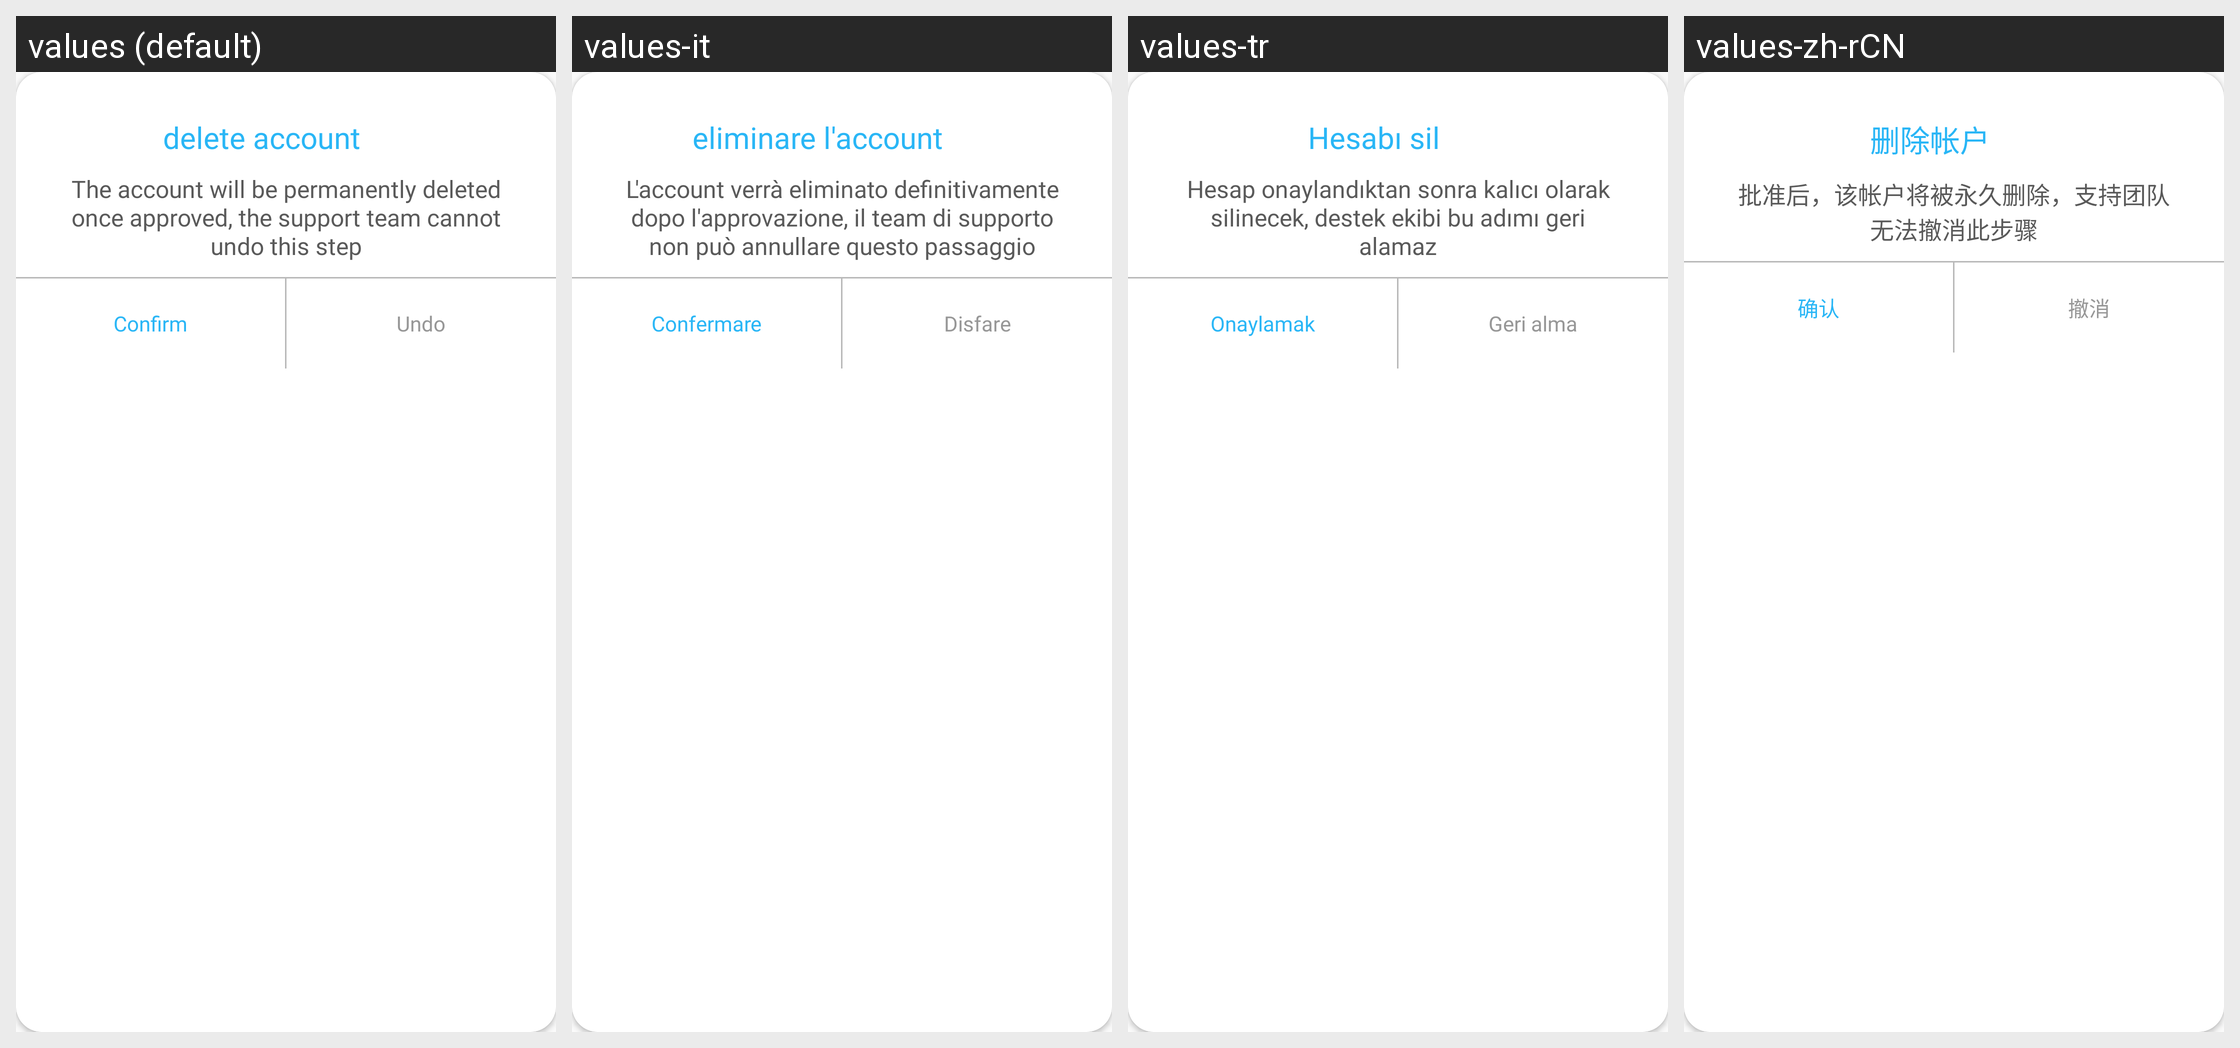

Locale-by-locale string values for the Android screen shown in this grid:
Android screen res/layout/alert_delete_account.xml rendered under 4 locales, left to right: values (default), values-it, values-tr, values-zh-rCN. Device: Nexus 5 (rendered at 1080×1920; each locale shown at half size, 540×960, under a caption strip naming it); theme AppTheme.
Other locales in the repository, not shown: values-ar, values-de, values-fr, values-hi, values-ja, values-ko, values-ro, values-ru, values-tl, values-zh-rTW.
Strings drawn on this screen, with the default value and each locale's value (text and hints the layout hard-codes, and strings that could not be matched under every locale, appear in the picture but are not listed):

id_239
  values: delete account
  values-it: eliminare l'account
  values-tr: Hesabı sil
  values-zh-rCN: 删除帐户

id_240
  values: The account will be permanently deleted once approved, the support team cannot undo this step
  values-it: L'account verrà eliminato definitivamente dopo l'approvazione, il team di supporto non può annullare questo passaggio
  values-tr: Hesap onaylandıktan sonra kalıcı olarak silinecek, destek ekibi bu adımı geri alamaz
  values-zh-rCN: 批准后，该帐户将被永久删除，支持团队无法撤消此步骤

id_38
  values: Undo
  values-it: Disfare
  values-tr: Geri alma
  values-zh-rCN: 撤消

id_37
  values: Confirm
  values-it: Confermare
  values-tr: Onaylamak
  values-zh-rCN: 确认
